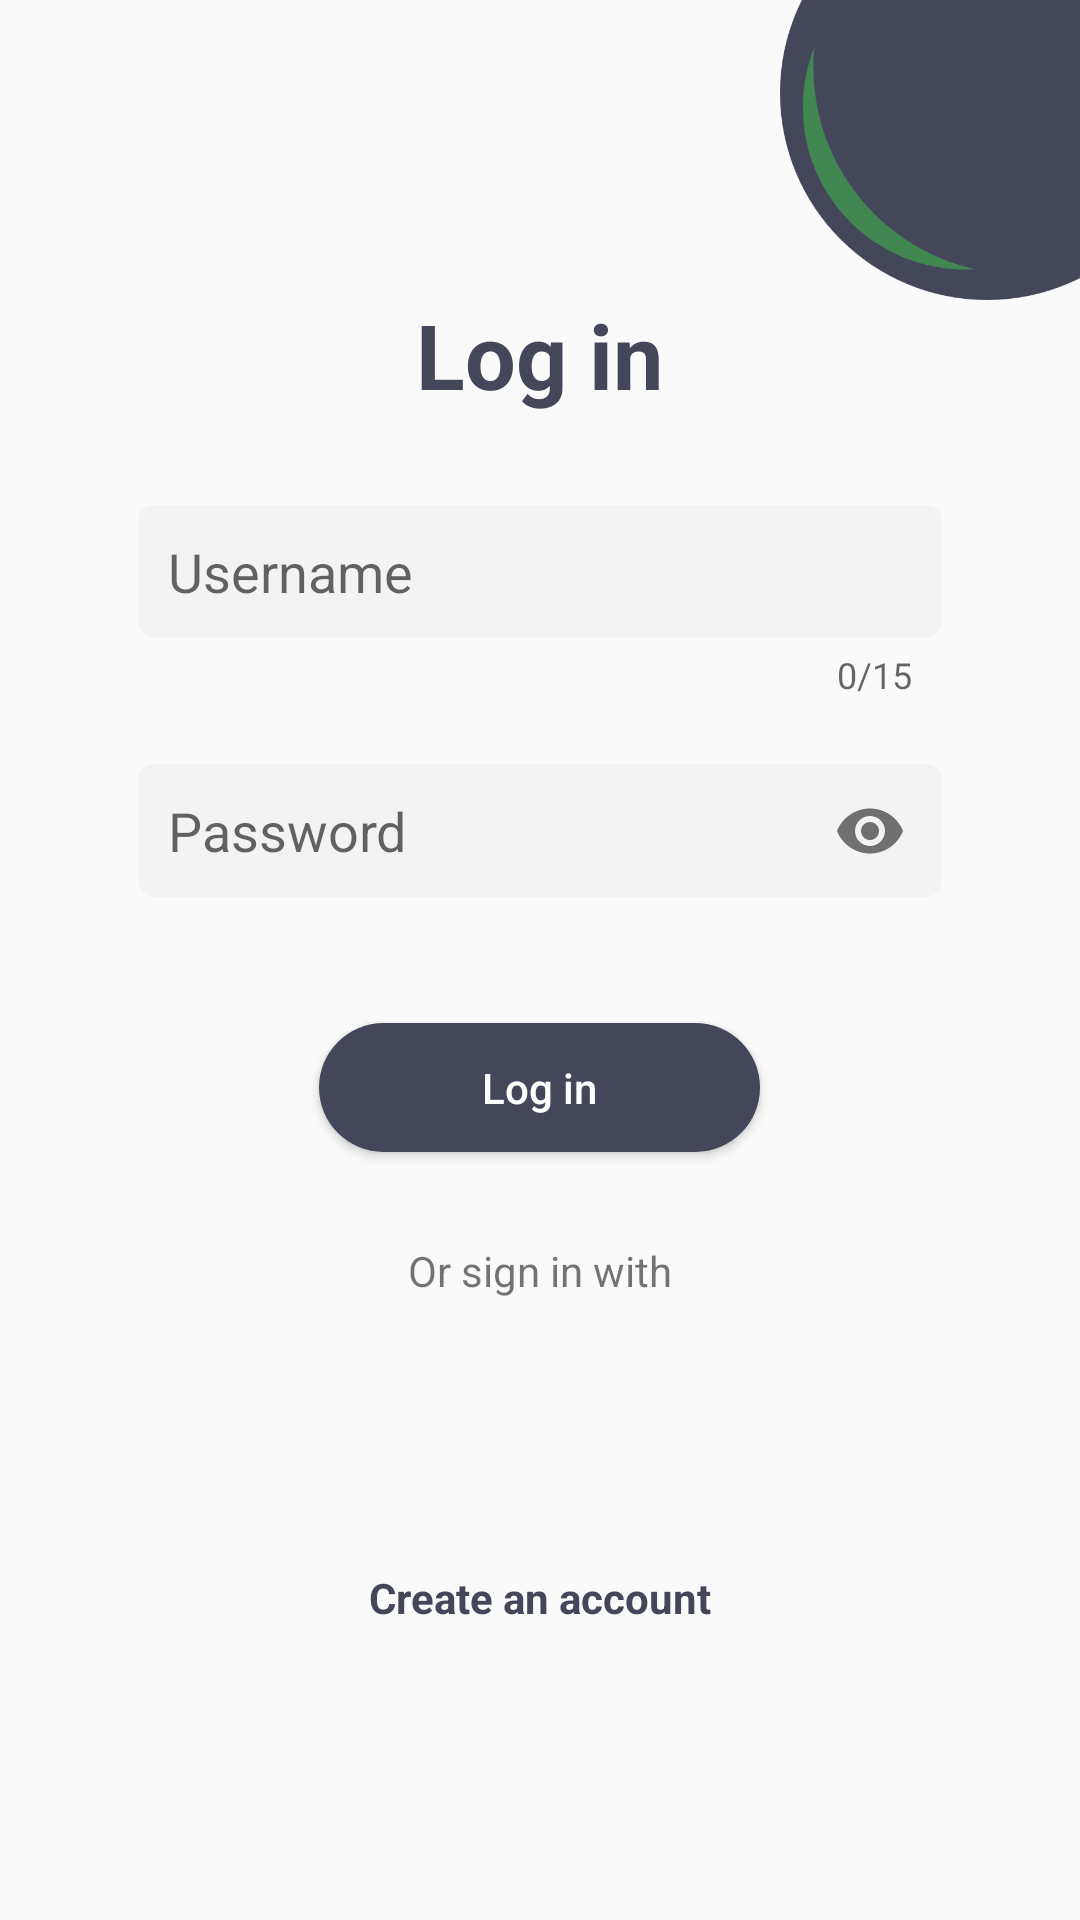

Layout XML and referenced resources for this Android screen:
<!-- AndroidManifest.xml: application theme AppTheme -->
<!-- res/layout/activity_login.xml -->
<?xml version="1.0" encoding="utf-8"?>
<androidx.constraintlayout.widget.ConstraintLayout xmlns:android="http://schemas.android.com/apk/res/android"
    xmlns:app="http://schemas.android.com/apk/res-auto"
    xmlns:tools="http://schemas.android.com/tools"
    android:layout_width="match_parent"
    android:layout_height="match_parent">

    

    <ImageView
        android:id="@+id/imageView"
        android:layout_width="@dimen/image"
        android:layout_height="@dimen/image"
        android:contentDescription="@string/desc_background"
        android:src="@drawable/icon"
        app:layout_constraintEnd_toEndOf="parent"
        app:layout_constraintTop_toTopOf="parent" />

    <LinearLayout
        android:id="@+id/linearLayout"
        android:layout_width="match_parent"
        android:layout_height="wrap_content"
        android:layout_marginStart="@dimen/marginStartEnd"
        android:layout_marginEnd="@dimen/marginStartEnd"
        android:orientation="vertical"
        app:layout_constraintBottom_toBottomOf="parent"
        app:layout_constraintEnd_toEndOf="parent"
        app:layout_constraintStart_toStartOf="parent"
        app:layout_constraintTop_toTopOf="parent"
        tools:ignore="MissingConstraints">

        
        <TextView
            android:id="@+id/headTitle"
            android:layout_width="wrap_content"
            android:layout_height="wrap_content"
            android:layout_gravity="center_horizontal"
            android:layout_marginBottom="@dimen/marginBottomTextView"
            android:text="@string/sign_in"
            android:textAlignment="center"
            android:textColor="@color/selection"
            android:textSize="@dimen/loginTextView"
            android:textStyle="bold" />

        

        <com.google.android.material.textfield.TextInputLayout
            android:id="@+id/username_login_wrapper"
            android:layout_width="match_parent"
            android:padding="@dimen/textInputLayoutPadding"
            app:counterEnabled="true"
            app:counterMaxLength="15"
            app:errorEnabled="true"
            android:layout_height="wrap_content"
            app:hintEnabled="false">

            <EditText
                android:id="@+id/username_login"
                android:layout_width="fill_parent"
                android:layout_height="wrap_content"
                android:background="@drawable/rounded_border_edittext"
                android:hint="@string/username"
                android:importantForAutofill="no"
                android:inputType="text"
                android:padding="@dimen/textInputLayoutPadding" />
        </com.google.android.material.textfield.TextInputLayout>

        

        <com.google.android.material.textfield.TextInputLayout
            android:id="@+id/password_login_wrapper"
            android:layout_width="match_parent"
            android:layout_height="wrap_content"
            android:hint="@string/password"
            android:padding="@dimen/textInputLayoutPadding"
            app:hintAnimationEnabled="false"
            app:hintEnabled="false"
            app:passwordToggleEnabled="true">

            <EditText
                android:id="@+id/password_login"
                android:layout_width="fill_parent"
                android:layout_height="wrap_content"
                android:background="@drawable/rounded_border_edittext"
                android:hint="@string/password"
                android:importantForAutofill="no"
                android:inputType="textPassword"
                android:padding="@dimen/textInputLayoutPadding" />
        </com.google.android.material.textfield.TextInputLayout>

        
        <Button
            android:id="@+id/button_login"
            android:layout_width="@dimen/btnWidth"
            android:layout_height="@dimen/btnHeight"
            android:layout_gravity="center"
            android:layout_marginTop="@dimen/MarginTop"
            android:background="@drawable/btn_rounded_ripple"
            android:text="@string/sign_in"
            android:textAllCaps="false"
            android:textColor="@android:color/white" />

        
        <TextView
            android:id="@+id/sign_in_option"
            android:layout_width="wrap_content"
            android:layout_height="wrap_content"
            android:layout_gravity="center"
            android:layout_marginTop="@dimen/MarginTop"
            android:text="@string/sigin_option" />

        

        <LinearLayout
            android:layout_width="match_parent"
            android:layout_height="wrap_content"
            android:layout_gravity="center"
            android:layout_marginTop="@dimen/MarginTop"
            android:gravity="center">

            <ImageView
                android:id="@+id/google_icon"
                android:layout_width="@dimen/icon"
                android:layout_height="@dimen/icon"
                android:contentDescription="@string/google_plus_description"
                android:src="@drawable/ic_google_icon" />

            <ImageView
                android:id="@+id/facebook_icon"
                android:layout_width="@dimen/icon"
                android:layout_height="@dimen/icon"
                android:layout_marginStart="5dp"
                android:contentDescription="@string/facebook_icon"
                android:src="@drawable/ic_facebook_icon" />

        </LinearLayout>

        <TextView
            android:id="@+id/register_textView"
            android:layout_width="wrap_content"
            android:layout_height="wrap_content"
            android:layout_gravity="center"
            android:layout_marginTop="@dimen/MarginTop"
            android:text="@string/create_an_account"
            android:textColor="@color/selection"
            android:textStyle="bold" />

    </LinearLayout>
</androidx.constraintlayout.widget.ConstraintLayout>
<!-- resources referenced by this layout -->
<resources>
  <color name="selection">#44475a</color>
  <dimen name="MarginTop">30dp</dimen>
  <dimen name="btnHeight">43dp</dimen>
  <dimen name="btnWidth">147dp</dimen>
  <dimen name="icon">30dp</dimen>
  <dimen name="image">100dp</dimen>
  <dimen name="loginTextView">30dp</dimen>
  <dimen name="marginBottomTextView">20dp</dimen>
  <dimen name="marginStartEnd">36dp</dimen>
  <dimen name="textInputLayoutPadding">10dp</dimen>
  <!-- drawable btn_rounded_ripple (drawable) -->
  <ripple xmlns:android="http://schemas.android.com/apk/res/android"
      android:color="@color/green">
      <item android:id="@android:id/mask">
          <shape android:shape="rectangle">
              <solid android:color="@color/green" />
              <corners android:radius="100dp" />
          </shape>
      </item>
  
      <item android:id="@android:id/background">
          <shape android:shape="rectangle">
              <gradient
                  android:angle="90"
                  android:endColor="@color/selection"
                  android:startColor="@color/selection"
                  android:type="linear" />
              <corners android:radius="100dp" />
          </shape>
      </item>
  </ripple>
  <!-- drawable icon: png bitmap (drawable, 12573 bytes) -->
  <!-- drawable rounded_border_edittext (drawable) -->
  <?xml version="1.0" encoding="utf-8"?>
  <selector xmlns:android="http://schemas.android.com/apk/res/android">
      <item>
          <shape android:shape="rectangle">
              <solid android:color="#F3F3F3"/>
              <corners android:radius="5dp" />
              <stroke
                  android:width="1dp"
                  android:color="#F3F3F3"
                  />
          </shape>
      </item>
  </selector>
  <string name="create_an_account">Create an account</string>
  <string name="desc_background">background</string>
  <string name="facebook_icon">facebook-icon</string>
  <string name="google_plus_description">Google Plus</string>
  <string name="password">Password</string>
  <string name="sigin_option">Or sign in with</string>
  <string name="sign_in">Log in</string>
  <string name="username">Username</string>
  <style name="AppTheme" parent="Theme.AppCompat.Light.DarkActionBar">
          
          <item name="colorPrimary">@color/selection</item>
          <item name="colorPrimaryDark">@color/selection</item>
          <item name="colorAccent">@color/colorAccent</item>
      </style>
  <color name="green">#36974F</color>
  <color name="colorAccent">#36974F</color>
</resources>
